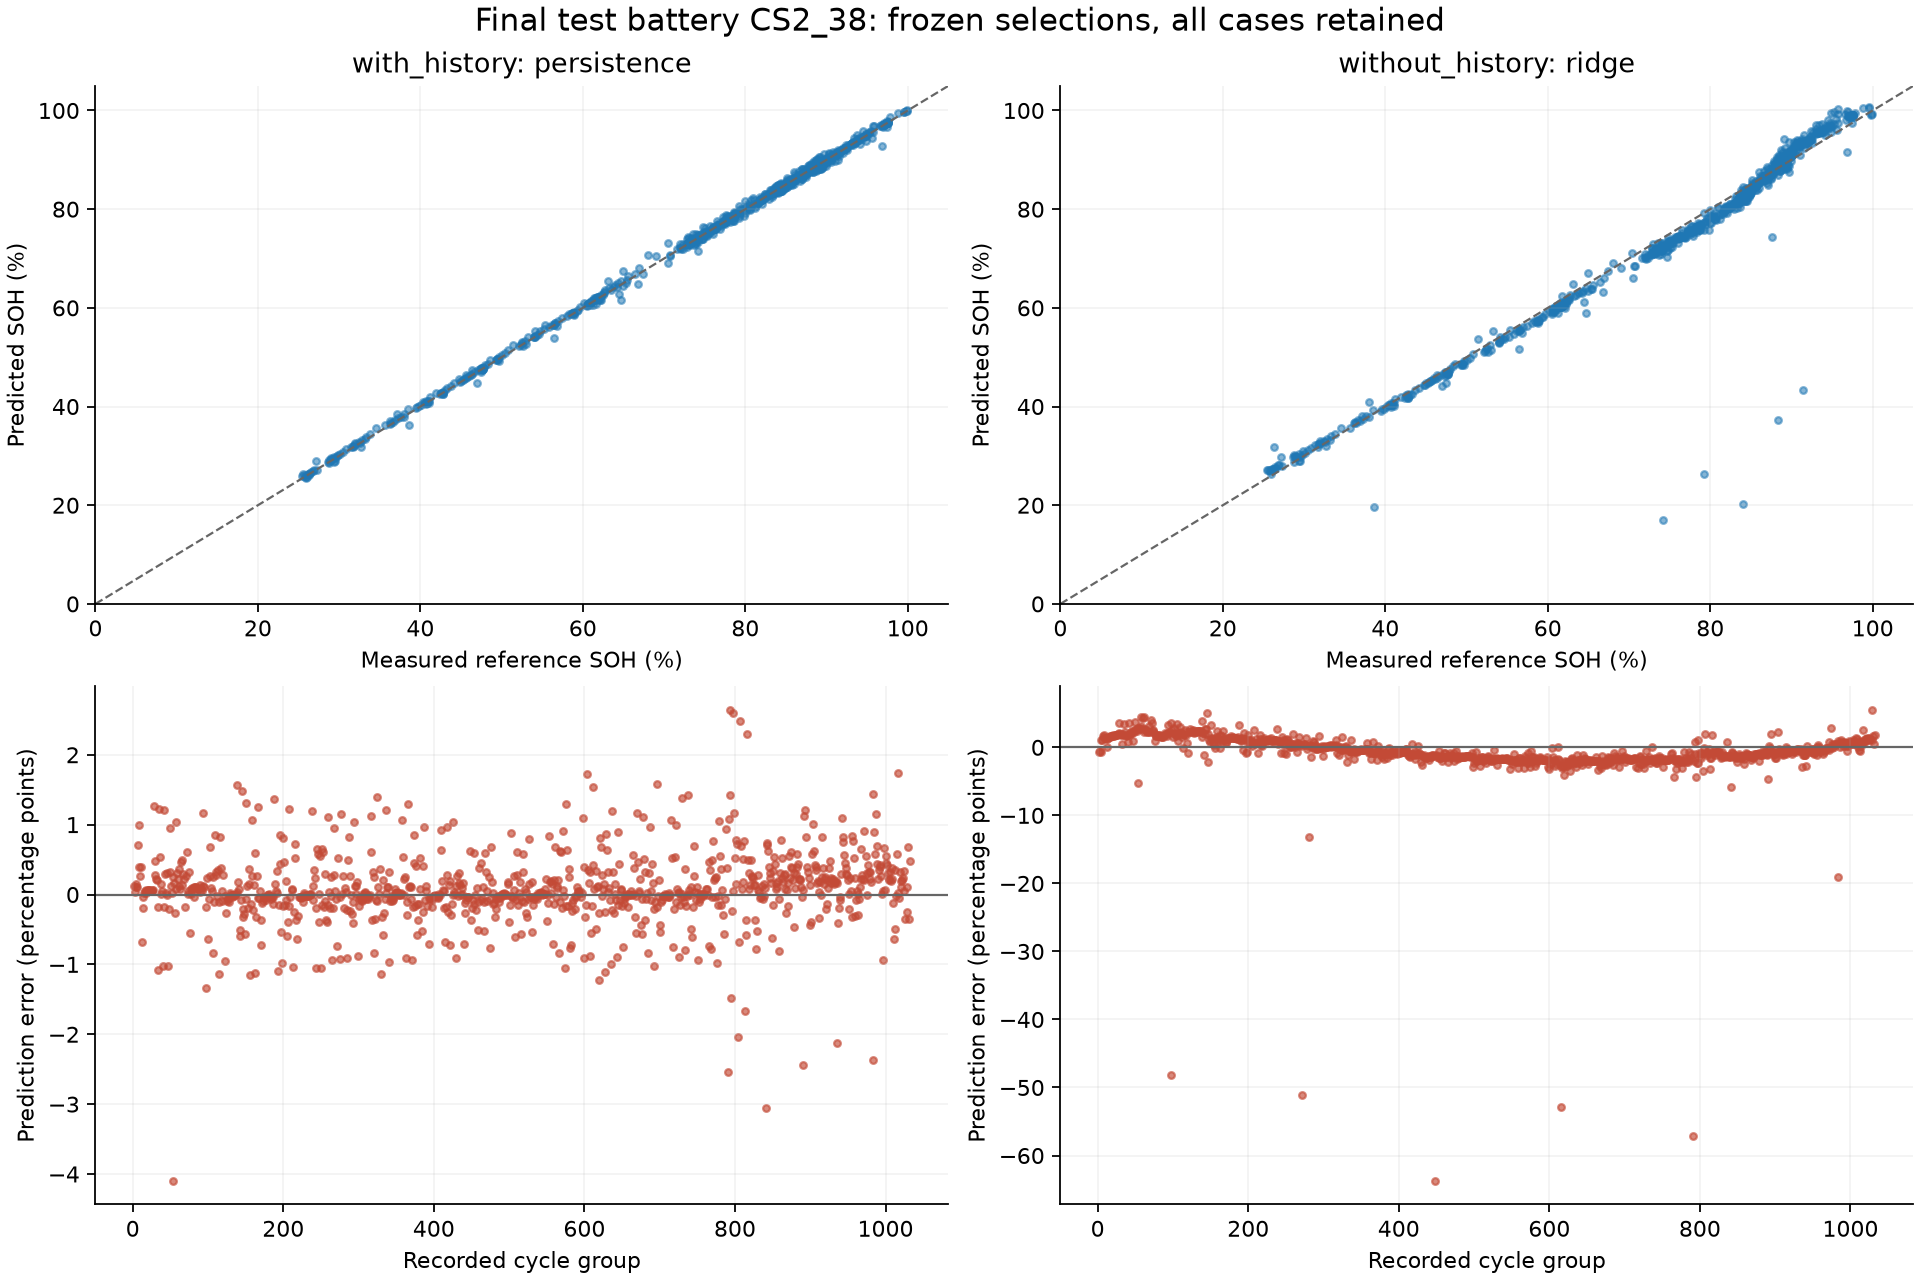

Source data for this figure (header and first rows):
feature_variant, model, cell_id, observed_cycle_number, actual_soh_pct, predicted_soh_pct, error_pp
with_history, persistence, CS2_38, 2, 99.88, 100.0, 0.1161
with_history, persistence, CS2_38, 3, 99.85, 99.88, 0.03673
with_history, persistence, CS2_38, 4, 99.74, 99.85, 0.1057
with_history, persistence, CS2_38, 5, 99.59, 99.74, 0.1472
with_history, persistence, CS2_38, 6, 99.48, 99.59, 0.1111
with_history, persistence, CS2_38, 7, 98.77, 99.48, 0.7137
with_history, persistence, CS2_38, 8, 97.77, 98.77, 0.9974
with_history, persistence, CS2_38, 9, 97.38, 97.77, 0.3872
with_history, persistence, CS2_38, 10, 97.11, 97.38, 0.2713
with_history, persistence, CS2_38, 11, 96.73, 97.11, 0.3878
with_history, persistence, CS2_38, 12, 97.4, 96.73, -0.6734
with_history, persistence, CS2_38, 13, 97.59, 97.4, -0.1921
with_history, persistence, CS2_38, 14, 97.62, 97.59, -0.02922
with_history, persistence, CS2_38, 15, 97.59, 97.62, 0.02843
with_history, persistence, CS2_38, 16, 97.55, 97.59, 0.04664
with_history, persistence, CS2_38, 17, 97.52, 97.55, 0.02696
with_history, persistence, CS2_38, 18, 97.46, 97.52, 0.05777
with_history, persistence, CS2_38, 19, 97.41, 97.46, 0.04929
with_history, persistence, CS2_38, 20, 97.34, 97.41, 0.07107
with_history, persistence, CS2_38, 21, 97.28, 97.34, 0.06502
with_history, persistence, CS2_38, 22, 97.22, 97.28, 0.05926
with_history, persistence, CS2_38, 23, 97.17, 97.22, 0.05108
with_history, persistence, CS2_38, 24, 97.12, 97.17, 0.04812
with_history, persistence, CS2_38, 25, 97.06, 97.12, 0.05479
with_history, persistence, CS2_38, 26, 97, 97.06, 0.06665
with_history, persistence, CS2_38, 27, 96.93, 97, 0.06344
with_history, persistence, CS2_38, 28, 95.67, 96.93, 1.267
with_history, persistence, CS2_38, 29, 95.18, 95.67, 0.4842
with_history, persistence, CS2_38, 30, 94.91, 95.18, 0.2749
with_history, persistence, CS2_38, 31, 94.68, 94.91, 0.2213
with_history, persistence, CS2_38, 32, 94.47, 94.68, 0.2141
with_history, persistence, CS2_38, 33, 95.56, 94.47, -1.085
with_history, persistence, CS2_38, 34, 95.74, 95.56, -0.1847
with_history, persistence, CS2_38, 35, 94.52, 95.74, 1.219
with_history, persistence, CS2_38, 36, 93.99, 94.52, 0.5302
with_history, persistence, CS2_38, 37, 93.99, 93.99, 0.004072
with_history, persistence, CS2_38, 38, 93.84, 93.99, 0.1505
with_history, persistence, CS2_38, 39, 93.79, 93.84, 0.04911
with_history, persistence, CS2_38, 40, 94.81, 93.79, -1.023
with_history, persistence, CS2_38, 41, 94.98, 94.81, -0.1722
with_history, persistence, CS2_38, 42, 93.77, 94.98, 1.212
with_history, persistence, CS2_38, 43, 93.48, 93.77, 0.2897
with_history, persistence, CS2_38, 44, 93.46, 93.48, 0.02276
with_history, persistence, CS2_38, 45, 93.46, 93.46, -0.001293
with_history, persistence, CS2_38, 46, 93.15, 93.46, 0.3064
with_history, persistence, CS2_38, 47, 94.17, 93.15, -1.021
with_history, persistence, CS2_38, 48, 94.38, 94.17, -0.2115
with_history, persistence, CS2_38, 49, 93.43, 94.38, 0.9552
with_history, persistence, CS2_38, 50, 93.11, 93.43, 0.3185
with_history, persistence, CS2_38, 51, 92.99, 93.11, 0.126
with_history, persistence, CS2_38, 52, 92.96, 92.99, 0.02711
with_history, persistence, CS2_38, 53, 92.7, 92.96, 0.2565
with_history, persistence, CS2_38, 54, 96.8, 92.7, -4.097
with_history, persistence, CS2_38, 55, 96.64, 96.8, 0.1589
with_history, persistence, CS2_38, 56, 96.91, 96.64, -0.2656
with_history, persistence, CS2_38, 57, 96.82, 96.91, 0.08065
with_history, persistence, CS2_38, 58, 95.78, 96.82, 1.045
with_history, persistence, CS2_38, 59, 95.48, 95.78, 0.3046
with_history, persistence, CS2_38, 60, 95.25, 95.48, 0.2234
with_history, persistence, CS2_38, 61, 94.89, 95.25, 0.3582
... 1,926 more rows
